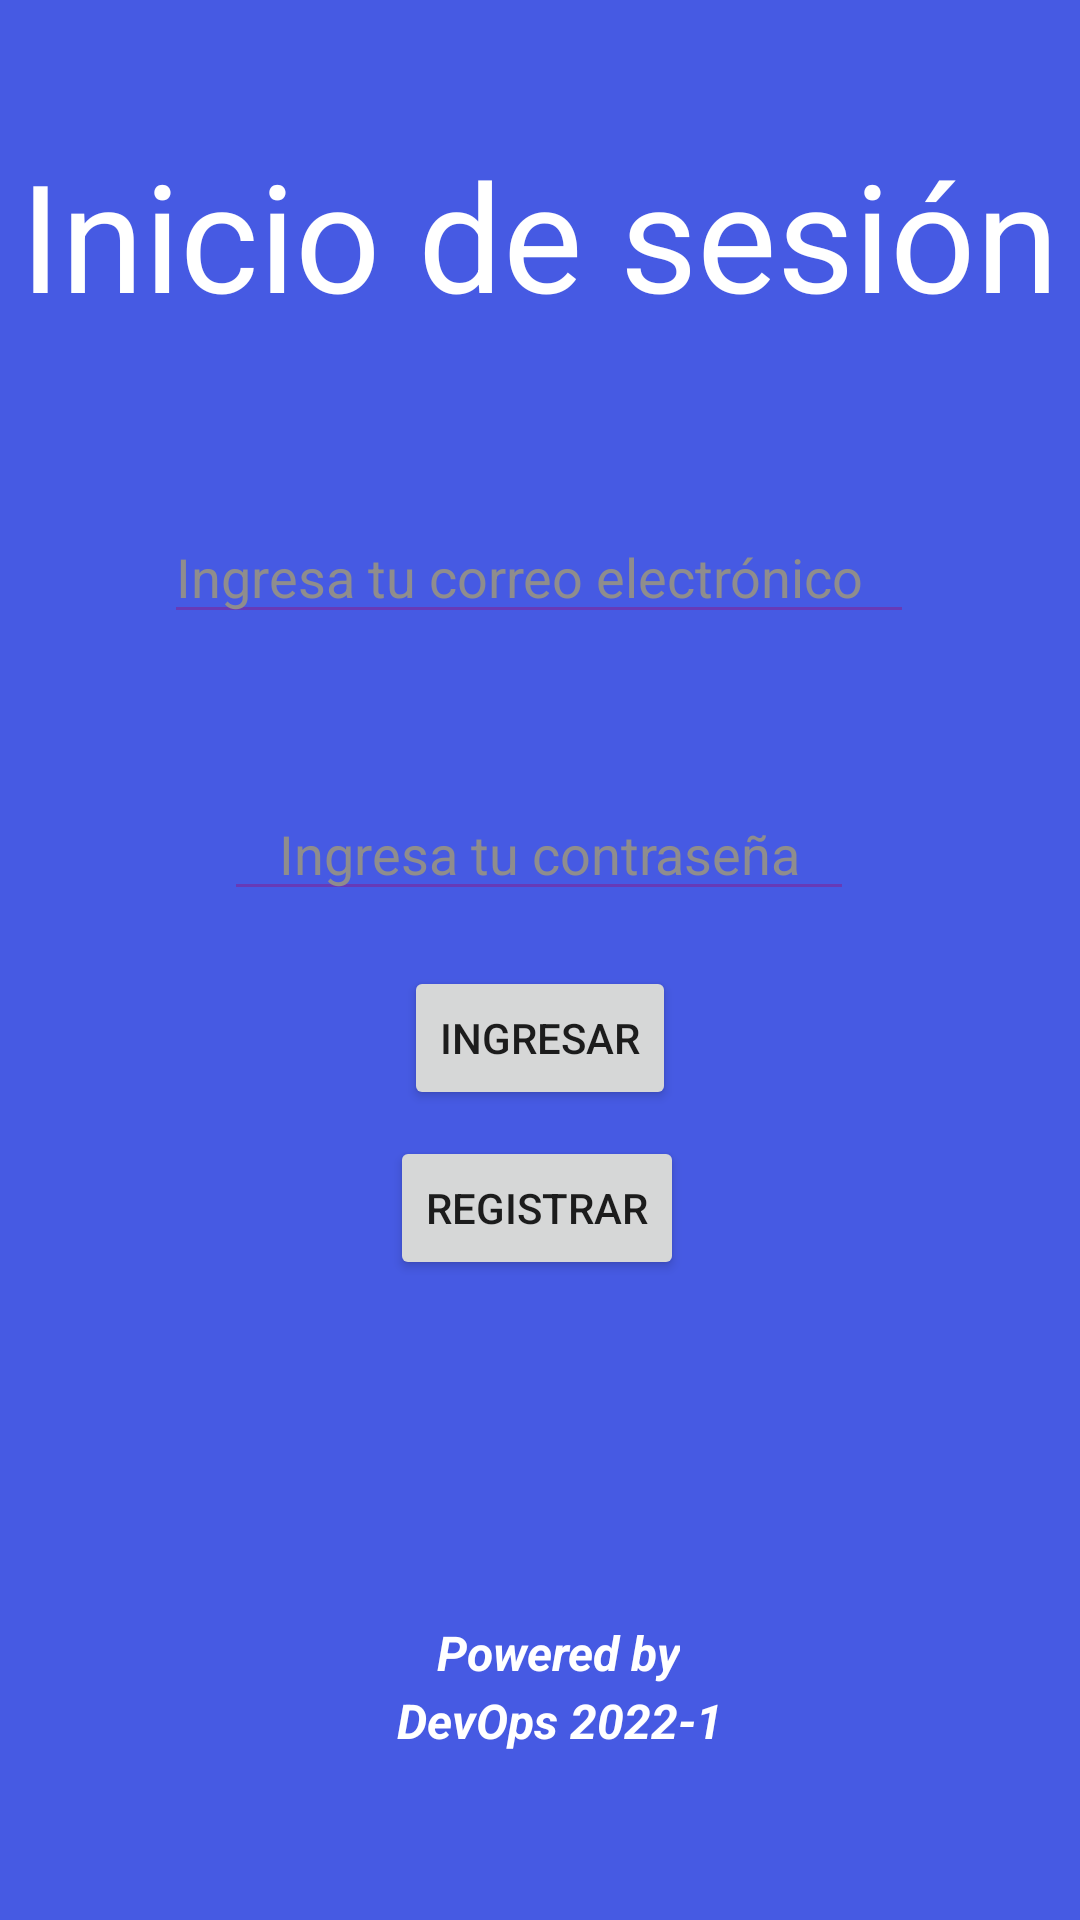

Produce the Android XML layout that renders to this screen, including the resource entries it uses.
<!-- AndroidManifest.xml: application theme Theme.MyRefri -->
<!-- res/layout/activity_login.xml -->
<?xml version="1.0" encoding="utf-8"?>
<androidx.constraintlayout.widget.ConstraintLayout xmlns:android="http://schemas.android.com/apk/res/android"
    xmlns:app="http://schemas.android.com/apk/res-auto"
    xmlns:tools="http://schemas.android.com/tools"
    android:layout_width="match_parent"
    android:layout_height="match_parent"
    android:background="#465AE3"
    tools:context=".Login">


    <TextView
        android:id="@+id/textView13"
        android:layout_width="wrap_content"
        android:layout_height="wrap_content"
        android:text="Inicio de sesión"
        android:textColor="@color/white"
        android:textSize="50dp"
        app:layout_constraintBottom_toBottomOf="parent"
        app:layout_constraintHorizontal_bias="0.492"
        app:layout_constraintLeft_toLeftOf="parent"
        app:layout_constraintRight_toRightOf="parent"
        app:layout_constraintTop_toTopOf="parent"
        app:layout_constraintVertical_bias="0.078" />

    <EditText
        android:id="@+id/editTextTextPassword"
        android:layout_width="wrap_content"
        android:layout_height="wrap_content"
        android:backgroundTint="#673AB7"
        android:ems="10"
        android:hint="Ingresa tu contraseña"
        android:inputType="textPassword"
        android:textAlignment="center"
        android:textColor="@color/white"
        android:textColorHint="#8F8D8D"
        app:layout_constraintBottom_toBottomOf="parent"
        app:layout_constraintEnd_toEndOf="parent"
        app:layout_constraintHorizontal_bias="0.497"
        app:layout_constraintStart_toStartOf="parent"
        app:layout_constraintTop_toTopOf="parent"
        app:layout_constraintVertical_bias="0.438" />

    <EditText
        android:id="@+id/editTextTextEmailAddress"
        android:layout_width="250dp"
        android:layout_height="wrap_content"
        android:backgroundTint="#673AB7"
        android:ems="10"
        android:hint="Ingresa tu correo electrónico"
        android:inputType="textEmailAddress"
        android:textColor="@color/white"
        android:textColorHint="#8F8D8D"
        app:layout_constraintBottom_toBottomOf="parent"
        app:layout_constraintEnd_toEndOf="parent"
        app:layout_constraintHorizontal_bias="0.497"
        app:layout_constraintStart_toStartOf="parent"
        app:layout_constraintTop_toTopOf="parent"
        app:layout_constraintVertical_bias="0.284" />

    <Button
        android:id="@+id/btn_login"
        android:layout_width="wrap_content"
        android:layout_height="wrap_content"
        android:text="Ingresar"
        android:textAlignment="center"
        app:layout_constraintBottom_toBottomOf="parent"
        app:layout_constraintEnd_toEndOf="parent"
        app:layout_constraintStart_toStartOf="parent"
        app:layout_constraintTop_toTopOf="parent"
        app:layout_constraintVertical_bias="0.544" />

    <androidx.constraintlayout.widget.ConstraintLayout
        android:id="@+id/constraintLayout"
        android:layout_width="409dp"
        android:layout_height="100dp"
        android:layout_marginBottom="16dp"
        app:layout_constraintBottom_toBottomOf="parent"
        app:layout_constraintStart_toStartOf="parent">

        <ImageView
            android:id="@+id/escudo_unam"
            android:layout_width="60dp"
            android:layout_height="60dp"
            app:layout_constraintBottom_toBottomOf="parent"
            app:layout_constraintEnd_toStartOf="@+id/editTextTextPersonName"
            app:layout_constraintHorizontal_bias="0.853"
            app:layout_constraintStart_toStartOf="parent"
            app:layout_constraintTop_toTopOf="parent"
            app:layout_constraintVertical_bias="0.4"
            app:srcCompat="@drawable/escudounam" />

        <ImageView
            android:id="@+id/escudo_fi"
            android:layout_width="60dp"
            android:layout_height="60dp"
            app:layout_constraintBottom_toBottomOf="parent"
            app:layout_constraintEnd_toEndOf="parent"
            app:layout_constraintHorizontal_bias="0.111"
            app:layout_constraintStart_toEndOf="@+id/editTextTextPersonName"
            app:layout_constraintTop_toTopOf="parent"
            app:layout_constraintVertical_bias="0.4"
            app:srcCompat="@drawable/escudofi" />

        <TextView
            android:id="@+id/editTextTextPersonName"
            android:layout_width="wrap_content"
            android:layout_height="wrap_content"
            android:text="Powered by"
            android:textColor="@color/white"
            android:textSize="16dp"
            android:textStyle="bold|italic"
            app:layout_constraintBottom_toBottomOf="parent"
            app:layout_constraintEnd_toEndOf="parent"
            app:layout_constraintHorizontal_bias="0.444"
            app:layout_constraintStart_toStartOf="parent"
            app:layout_constraintTop_toTopOf="parent"
            app:layout_constraintVertical_bias="0.205" />

        <TextView
            android:id="@+id/editTextTextPersonName2"
            android:layout_width="wrap_content"
            android:layout_height="wrap_content"
            android:layout_marginBottom="12dp"
            android:text="DevOps 2022-1"
            android:textColor="@color/white"
            android:textSize="16dp"
            android:textStyle="bold|italic"
            app:layout_constraintBottom_toBottomOf="parent"
            app:layout_constraintEnd_toEndOf="parent"
            app:layout_constraintHorizontal_bias="0.441"
            app:layout_constraintStart_toStartOf="parent"
            app:layout_constraintTop_toBottomOf="@+id/editTextTextPersonName"
            app:layout_constraintVertical_bias="0.035" />

    </androidx.constraintlayout.widget.ConstraintLayout>

    <Button
        android:id="@+id/button_register"
        android:layout_width="wrap_content"
        android:layout_height="wrap_content"
        android:layout_marginStart="146dp"
        android:layout_marginTop="29dp"
        android:layout_marginEnd="148dp"
        android:layout_marginBottom="118dp"
        android:text="Registrar"
        app:layout_constraintBottom_toTopOf="@+id/constraintLayout"
        app:layout_constraintEnd_toEndOf="parent"
        app:layout_constraintStart_toStartOf="parent"
        app:layout_constraintTop_toBottomOf="@+id/btn_login" />


</androidx.constraintlayout.widget.ConstraintLayout>
<!-- resources referenced by this layout -->
<resources>
  <style name="Theme.MyRefri" parent="Theme.MaterialComponents.DayNight.DarkActionBar">
          
          <item name="colorPrimary">@color/purple_500</item>
          <item name="colorPrimaryVariant">@color/purple_700</item>
          <item name="colorOnPrimary">@color/white</item>
          
          <item name="colorSecondary">@color/teal_200</item>
          <item name="colorSecondaryVariant">@color/teal_700</item>
          <item name="colorOnSecondary">@color/black</item>
          
          <item name="android:statusBarColor" tools:targetApi="l">?attr/colorPrimaryVariant</item>
          
      </style>
  <!-- not gathered from this repository: default colours our renderer supplied (Android Studio template values) -->
  <color name="purple_500">#FF6200EE</color>
  <color name="purple_700">#FF3700B3</color>
  <color name="teal_200">#FF03DAC5</color>
  <color name="teal_700">#FF018786</color>
  <color name="black">#FF000000</color>
  <color name="white">#FFFFFFFF</color>
</resources>
